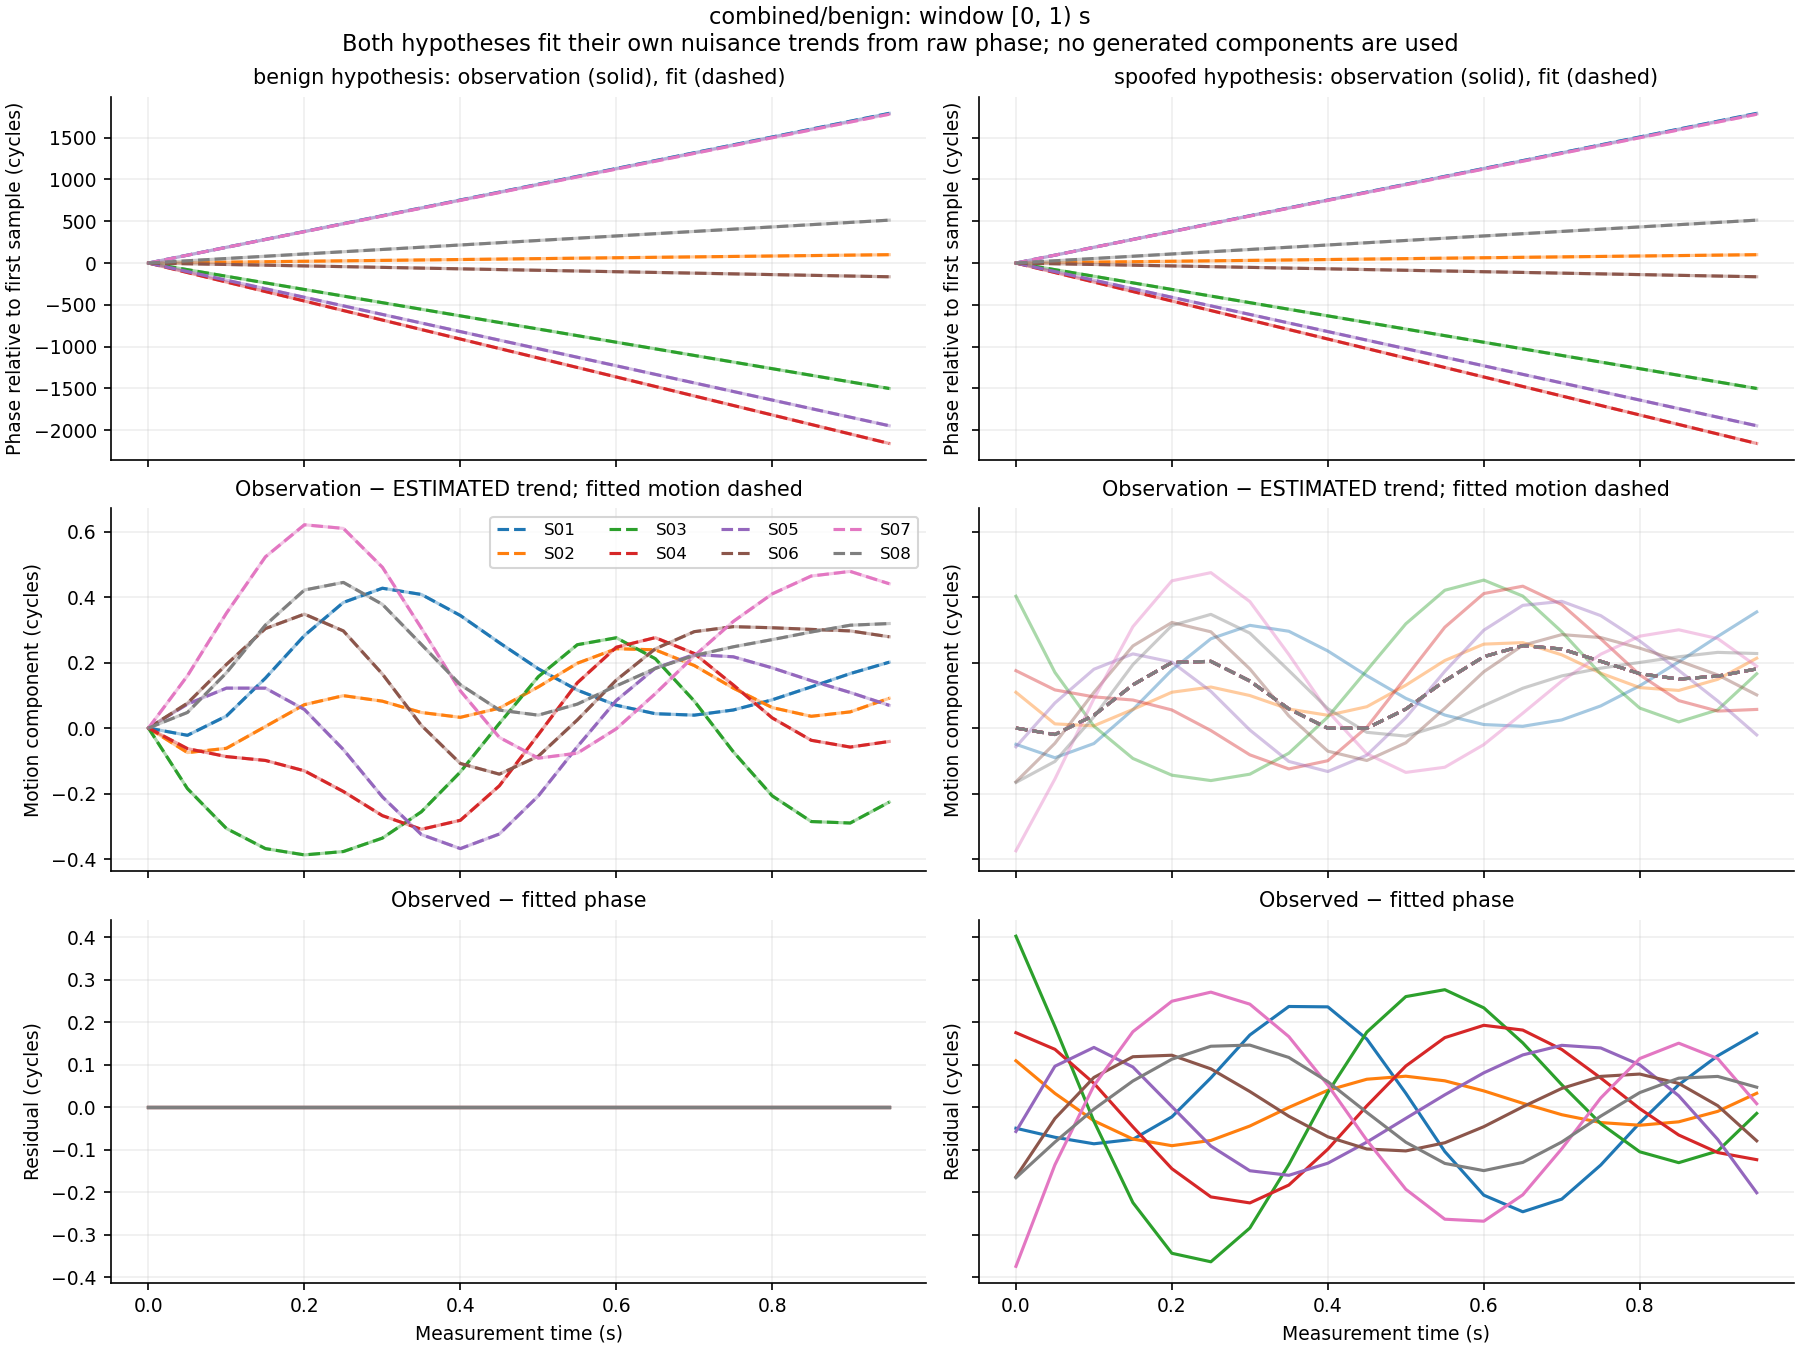

Data behind this chart, as committed beside it:
window_index, time_s, signal_id, observed_phase_cycles, benign_fitted_phase_cycles, spoofed_fitted_phase_cycles, benign_residual_cycles, spoofed_residual_cycles, benign_whitened_residual, spoofed_whitened_residual
0, 0.0, S01, 105404324, 105404324, 105404324, 4.254446680368451e-09, -0.04964, 4.254446680368451e-06, -49.64
0, 0.0, S02, 117272401, 117272401, 117272401, 3.4688841417385152e-09, 0.1092, 3.4688841417385152e-06, 109.2
0, 0.0, S03, 106412716, 106412716, 106412716, 3.397610979019583e-09, 0.4025, 3.397610979019583e-06, 402.5
0, 0.0, S04, 117429615, 117429615, 117429615, -1.2071047668371637e-09, 0.1753, -1.2071047668371637e-06, 175.3
0, 0.0, S05, 110948545, 110948545, 110948545, 3.685017594887152e-09, -0.05735, 3.685017594887152e-06, -57.35
0, 0.0, S06, 101728154, 101728154, 101728154, 3.317924563567276e-10, -0.1641, 3.317924563567276e-07, -164.1
0, 0.0, S07, 116114786, 116114786, 116114786, 2.217755449770986e-11, -0.3747, 2.217755449770986e-08, -374.7
0, 0.0, S08, 113071729, 113071729, 113071729, 3.5417251735558875e-09, -0.1661, 3.5417251735558875e-06, -166.1
0, 0.05, S01, 105404418, 105404418, 105404418, -9.036671393819473e-09, -0.0709, -9.036671393819473e-06, -70.9
0, 0.05, S02, 117272406, 117272406, 117272406, -4.395487807062892e-09, 0.03244, -4.395487807062892e-06, 32.44
0, 0.05, S03, 106412637, 106412637, 106412637, -5.226914179257136e-09, 0.1897, -5.226914179257136e-06, 189.7
0, 0.05, S04, 117429501, 117429501, 117429501, -3.3747967059793993e-09, 0.1362, -3.3747967059793993e-06, 136.2
0, 0.05, S05, 110948443, 110948443, 110948443, -2.5578998363862127e-09, 0.09636, -2.5578998363862127e-06, 96.36
0, 0.05, S06, 101728145, 101728145, 101728145, -2.7570621063954803e-09, -0.02672, -2.7570621063954803e-06, -26.72
0, 0.05, S07, 116114880, 116114880, 116114880, -6.8219025706195424e-09, -0.1357, -6.821902570619542e-06, -135.7
0, 0.05, S08, 113071756, 113071756, 113071756, 3.766885414702159e-11, -0.08225, 3.766885414702159e-08, -82.25
0, 0.1, S01, 105404512, 105404512, 105404512, 5.0929429146195915e-09, -0.08623, 5.0929429146195915e-06, -86.23
0, 0.1, S02, 117272411, 117272411, 117272411, 1.0203322783897129e-08, -0.03208, 1.0203322783897129e-05, -32.08
0, 0.1, S03, 106412558, 106412558, 106412558, -3.023267858281997e-09, -0.0331, -3.023267858281997e-06, -33.1
0, 0.1, S04, 117429388, 117429388, 117429388, -1.3333924242520112e-10, 0.05625, -1.3333924242520112e-07, 56.25
0, 0.1, S05, 110948340, 110948340, 110948340, 1.4503781509134228e-10, 0.1406, 1.4503781509134228e-07, 140.6
0, 0.1, S06, 101728137, 101728137, 101728137, -2.5978318940467204e-09, 0.06994, -2.5978318940467204e-06, 69.94
0, 0.1, S07, 116114974, 116114974, 116114974, 1.025035512025596e-08, 0.05081, 1.025035512025596e-05, 50.81
0, 0.1, S08, 113071783, 113071783, 113071783, -1.0405518946488002e-09, -0.004637, -1.0405518946488002e-06, -4.637
0, 0.15, S01, 105404607, 105404607, 105404607, -1.4048003149635946e-08, -0.07575, -1.4048003149635946e-05, -75.75
0, 0.15, S02, 117272417, 117272417, 117272417, -9.293282338118658e-09, -0.07509, -9.293282338118658e-06, -75.09
0, 0.15, S03, 106412479, 106412479, 106412479, 7.3134534539498475e-09, -0.2248, 7.3134534539498475e-06, -224.8
0, 0.15, S04, 117429274, 117429274, 117429274, 3.9174746779835345e-11, -0.04638, 3.9174746779835345e-08, -46.38
0, 0.15, S05, 110948238, 110948238, 110948238, -4.473669448779027e-09, 0.09451, -4.473669448779027e-06, 94.51
0, 0.15, S06, 101728128, 101728128, 101728128, 1.4623724453599607e-09, 0.1188, 1.4623724453599607e-06, 118.8
0, 0.15, S07, 116115067, 116115067, 116115067, -1.0775279557506678e-08, 0.1776, -1.0775279557506678e-05, 177.6
0, 0.15, S08, 113071810, 113071810, 113071810, -1.2856314790532508e-08, 0.06165, -1.2856314790532508e-05, 61.65
0, 0.2, S01, 105404701, 105404701, 105404701, 1.3484880490022277e-08, -0.0228, 1.3484880490022277e-05, -22.8
0, 0.2, S02, 117272422, 117272422, 117272422, 4.9464154439071706e-09, -0.0907, 4.946415443907171e-06, -90.7
0, 0.2, S03, 106412400, 106412400, 106412400, 8.244687654812566e-09, -0.344, 8.244687654812566e-06, -344
0, 0.2, S04, 117429161, 117429161, 117429161, -7.756703335193293e-10, -0.1449, -7.756703335193293e-07, -144.9
0, 0.2, S05, 110948135, 110948135, 110948135, 2.9669566109502554e-09, 0.001314, 2.9669566109502554e-06, 1.314
0, 0.2, S06, 101728120, 101728120, 101728120, 8.224350811492087e-09, 0.1223, 8.224350811492087e-06, 122.3
0, 0.2, S07, 116115161, 116115161, 116115161, 4.591841573642341e-09, 0.2494, 4.591841573642341e-06, 249.4
0, 0.2, S08, 113071837, 113071837, 113071837, 8.320198419120572e-10, 0.1129, 8.320198419120572e-07, 112.9
0, 0.25, S01, 105404795, 105404795, 105404795, -6.840685795594936e-10, 0.06895, -6.840685795594936e-07, 68.95
0, 0.25, S02, 117272427, 117272427, 117272427, -1.50878017995959e-08, -0.07841, -1.5087801799595901e-05, -78.41
0, 0.25, S03, 106412321, 106412321, 106412321, -1.3671458298780692e-08, -0.364, -1.3671458298780692e-05, -364
0, 0.25, S04, 117429047, 117429047, 117429047, -2.7317766104761887e-09, -0.2113, -2.7317766104761887e-06, -211.3
0, 0.25, S05, 110948033, 110948033, 110948033, -7.830495696303785e-10, -0.09162, -7.830495696303785e-07, -91.62
0, 0.25, S06, 101728111, 101728111, 101728111, 1.9695598485469645e-09, 0.09016, 1.9695598485469645e-06, 90.16
0, 0.25, S07, 116115255, 116115255, 116115254, -2.351955297186237e-10, 0.2708, -2.3519552971862367e-07, 270.8
0, 0.25, S08, 113071864, 113071864, 113071864, 1.5901129524209523e-08, 0.1434, 1.5901129524209523e-05, 143.4
0, 0.3, S01, 105404890, 105404890, 105404889, 1.0008318285237294e-08, 0.17, 1.0008318285237294e-05, 170
0, 0.3, S02, 117272433, 117272433, 117272433, 6.514370917698464e-09, -0.0444, 6.514370917698464e-06, -44.4
0, 0.3, S03, 106412242, 106412242, 106412242, 2.615388794424689e-09, -0.2845, 2.615388794424689e-06, -284.5
0, 0.3, S04, 117428933, 117428933, 117428934, 1.0901341773728035e-08, -0.2255, 1.0901341773728035e-05, -225.5
0, 0.3, S05, 110947930, 110947930, 110947931, -3.95542831821416e-09, -0.1497, -3.95542831821416e-06, -149.7
0, 0.3, S06, 101728102, 101728102, 101728102, -2.1296847618756942e-10, 0.03681, -2.1296847618756942e-07, 36.81
0, 0.3, S07, 116115348, 116115348, 116115348, 7.293841530753298e-09, 0.2425, 7.293841530753298e-06, 242.5
0, 0.3, S08, 113071891, 113071891, 113071891, 3.596511699566207e-09, 0.1461, 3.596511699566207e-06, 146.1
0, 0.35, S01, 105404984, 105404984, 105404983, -6.068574531781223e-09, 0.237, -6.068574531781223e-06, 237
0, 0.35, S02, 117272438, 117272438, 117272438, -7.340296426239235e-11, -0.0004981, -7.340296426239235e-08, -0.4981
0, 0.35, S03, 106412163, 106412163, 106412163, 6.030529242639915e-09, -0.1353, 6.030529242639915e-06, -135.3
0, 0.35, S04, 117428820, 117428820, 117428820, 1.0371910830198061e-08, -0.1834, 1.0371910830198061e-05, -183.4
... 900 more rows
